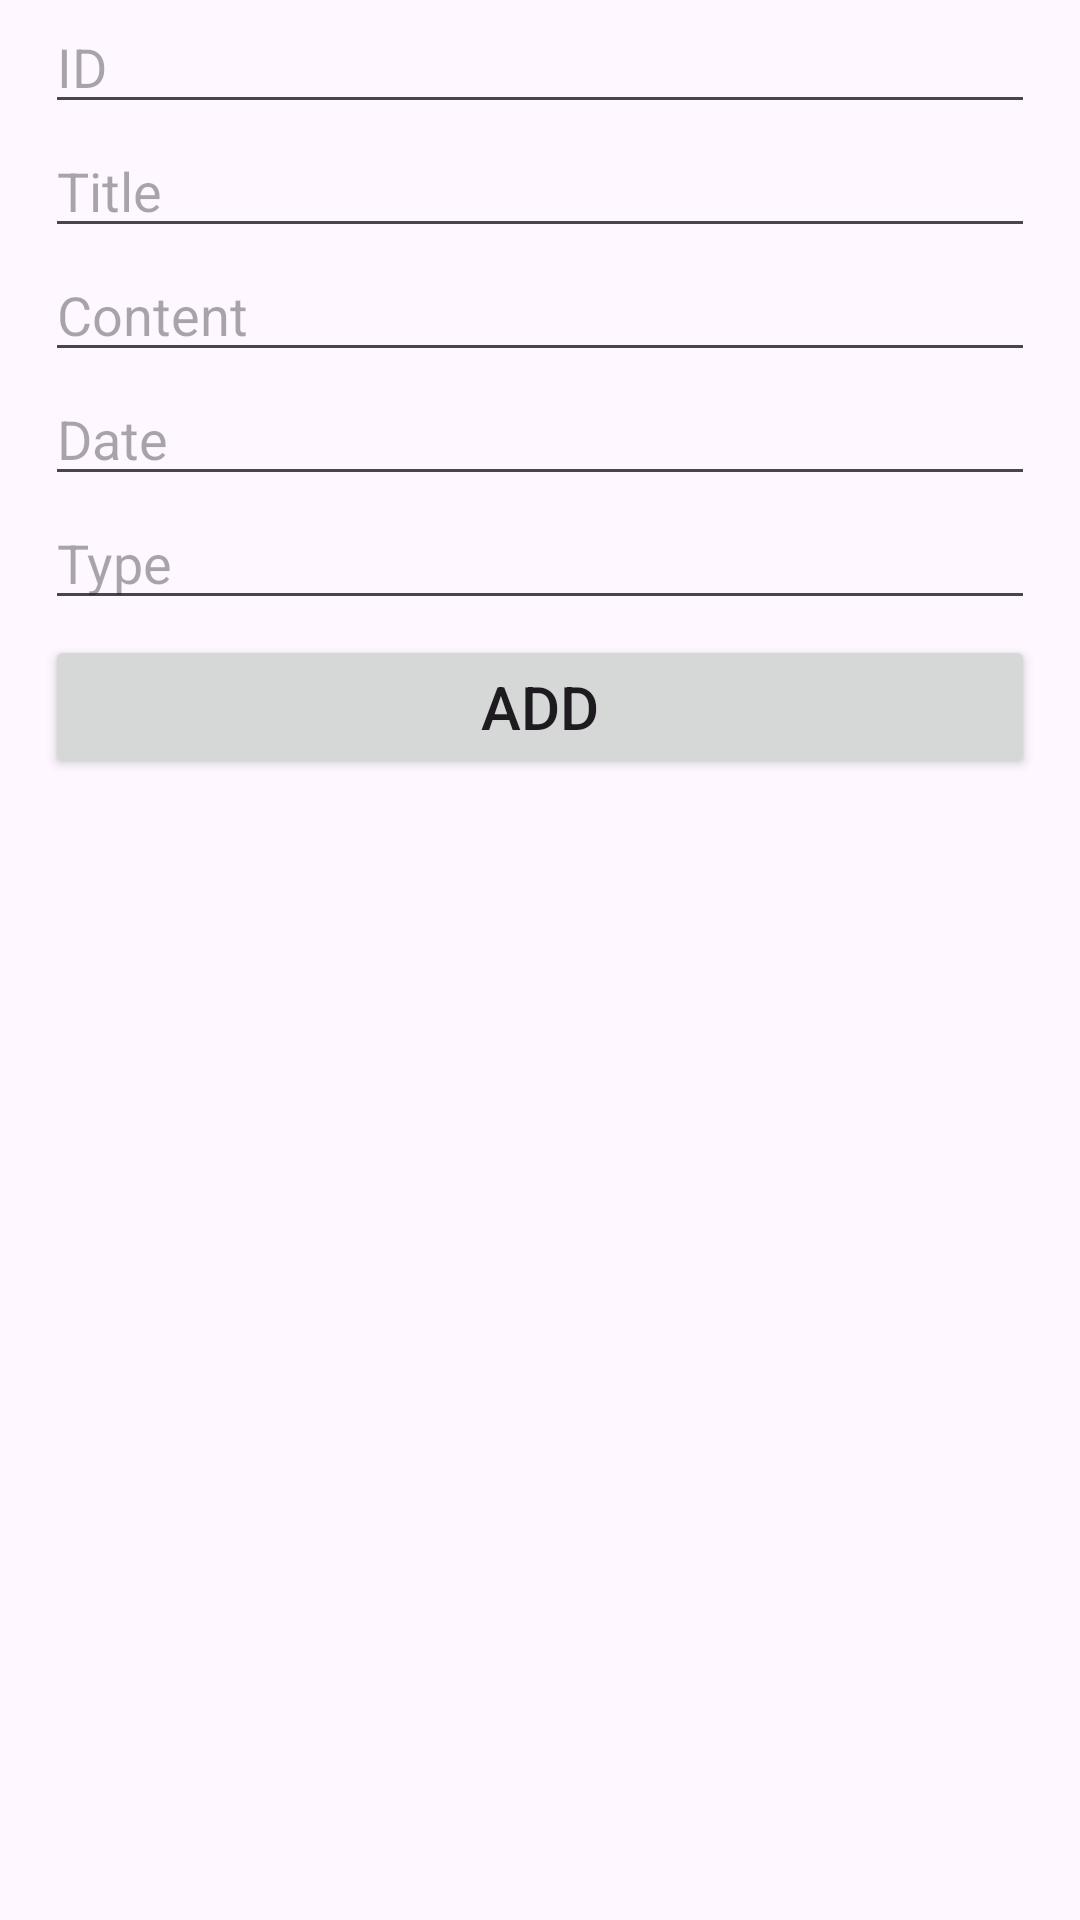

Here is an Android app screen rendered from its layout file. Give the layout XML and the strings, colors and styles it references.
<!-- AndroidManifest.xml: application theme Theme.AD2_Lab3 -->
<!-- res/layout/activity_main.xml -->
<?xml version="1.0" encoding="utf-8"?>
<LinearLayout xmlns:android="http://schemas.android.com/apk/res/android"
    xmlns:app="http://schemas.android.com/apk/res-auto"
    xmlns:tools="http://schemas.android.com/tools"
    android:id="@+id/main"
    android:layout_width="match_parent"
    android:layout_height="match_parent"
    tools:context=".MainActivity"
    android:orientation="vertical"
    android:paddingStart="15dp"
    android:paddingEnd="15dp">

    <EditText
        android:layout_width="match_parent"
        android:layout_height="wrap_content"
        android:hint="ID"
        android:inputType="text"
        android:id="@+id/edtID"/>
    <EditText
        android:layout_width="match_parent"
        android:layout_height="wrap_content"
        android:hint="Title"
        android:inputType="text"
        android:id="@+id/edttitle"/>
    <EditText
        android:layout_width="match_parent"
        android:layout_height="wrap_content"
        android:hint="Content"
        android:inputType="text"
        android:id="@+id/edtcontent"/>
    <EditText
        android:layout_width="match_parent"
        android:layout_height="wrap_content"
        android:hint="Date"
        android:inputType="text"
        android:id="@+id/edtdate"/>
    <EditText
        android:layout_width="match_parent"
        android:layout_height="wrap_content"
        android:hint="Type"
        android:inputType="none"
        android:id="@+id/edttype"
        android:focusable="false"
        android:clickable="false"
        android:cursorVisible="false"
        />

    <Button
        android:layout_width="match_parent"
        android:layout_height="wrap_content"
        android:text="ADD"
        android:layout_marginTop="5dp"
        android:textSize="20dp"
        android:id="@+id/btnADD"/>

    <androidx.recyclerview.widget.RecyclerView
        android:layout_width="match_parent"
        android:layout_height="wrap_content"
        android:layout_marginTop="10dp"
        android:id="@+id/rcvTask"
        />

</LinearLayout>
<!-- resources referenced by this layout -->
<resources>
  <style name="Theme.AD2_Lab3" parent="Base.Theme.AD2_Lab3" />
  <style name="Base.Theme.AD2_Lab3" parent="Theme.Material3.DayNight.NoActionBar">
          
          
      </style>
</resources>
